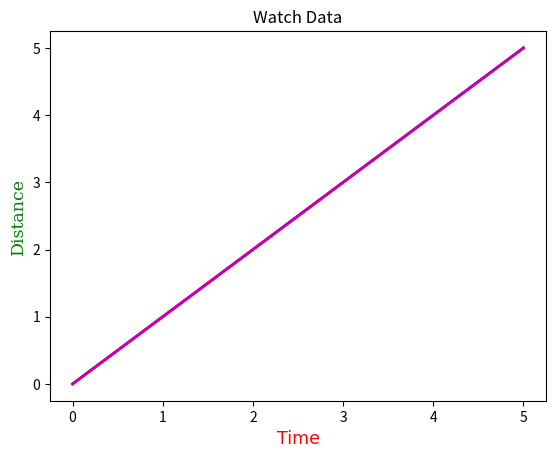

Write Python code to recreate this figure.
# Labels

import numpy as np
import matplotlib.pyplot as plt

x_p = np.array([3, 8, 12, 4, 25, 10])
y_p = np.array([0, 1, 2, 3, 4, 5])

# x-label and y-label

plt.plot(y_p)
plt.xlabel("Time")
plt.ylabel("Distance")
plt.show()

# title

plt.plot(y_p, c="r", lw=2)
plt.xlabel("Time")
plt.ylabel("Distance")
plt.title("Watch Data")
plt.show()

# Setting the Font

font1 = {"family": "ariel", "color": "red", "size": 12.5}

font2 = {"family": "serif", "color": "green", "size": 12.5}

plt.plot(y_p, c="m", lw=2)
plt.xlabel("Time", fontdict=font1)
plt.ylabel("Distance", fontdict=font2)
plt.show()
